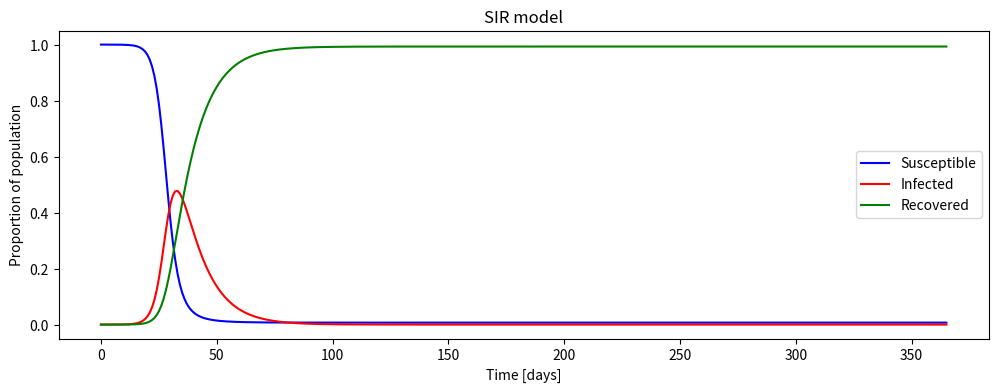
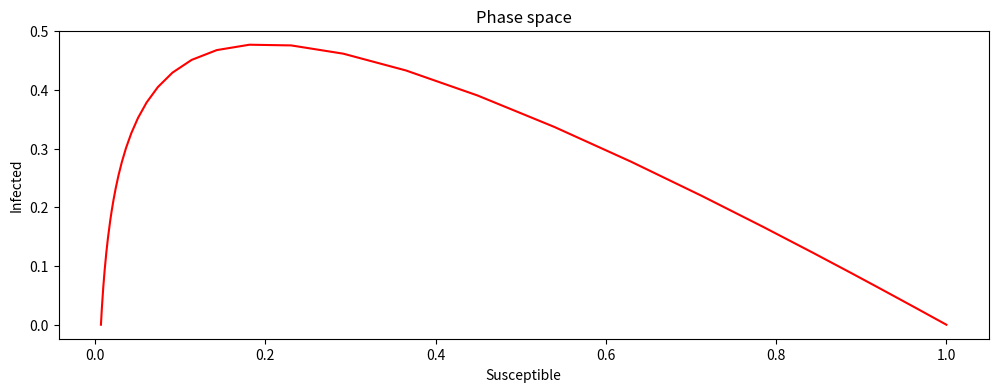

Write Python code to recreate these figures, in order.
import numpy as np
from scipy.integrate import odeint
import matplotlib.pyplot as plt
# Define the SIR model differential equations
def sir_model(y, t, N, beta, gamma):
    # Unpack the variables
    S, I, R = y
    # Differential equations
    dSdt = -beta * S * I / N
    dIdt = beta * S * I / N - gamma * I
    dRdt = gamma * I
    # Return the derivatives
    return dSdt, dIdt, dRdt

# Main function
if __name__ == '__main__':
    # Set the total population size
    N = 1000000
    # Set the initial number of infected and recovered individuals
    I0, R0 = 10, 0
    # Calculate the initial number of susceptible individuals
    S0 = N - I0 - R0
    # Set the transmission rate (beta) and recovery rate (gamma)
    beta, gamma = 0.5, 0.1
    # Create a time array from 0 to 365 days
    t = np.linspace(0, 365, 365)
    # Set the initial conditions for the model
    y0 = S0, I0, R0
    # Solve the differential equations using odeint
    sol = odeint(sir_model, y0, t, args=(N, beta, gamma))
    # Unpack the solution array into separate arrays for S, I, and R
    S, I, R = sol[:, 0], sol[:, 1], sol[:, 2]
    # Plot the results
    plt.figure(figsize=(12, 4))
    plt.plot(t, S/N, 'b', label='Susceptible')
    plt.plot(t, I/N, 'r', label='Infected')
    plt.plot(t, R/N, 'g', label='Recovered')
    plt.legend()
    plt.xlabel('Time [days]')
    plt.ylabel('Proportion of population')
    plt.title('SIR model')
    plt.show()
    
    # Plot the phase space
    plt.figure(figsize=(12, 4))
    plt.plot(S/N, I/N, 'r')
    plt.xlabel('Susceptible')
    plt.ylabel('Infected')
    plt.title('Phase space')
    plt.show()